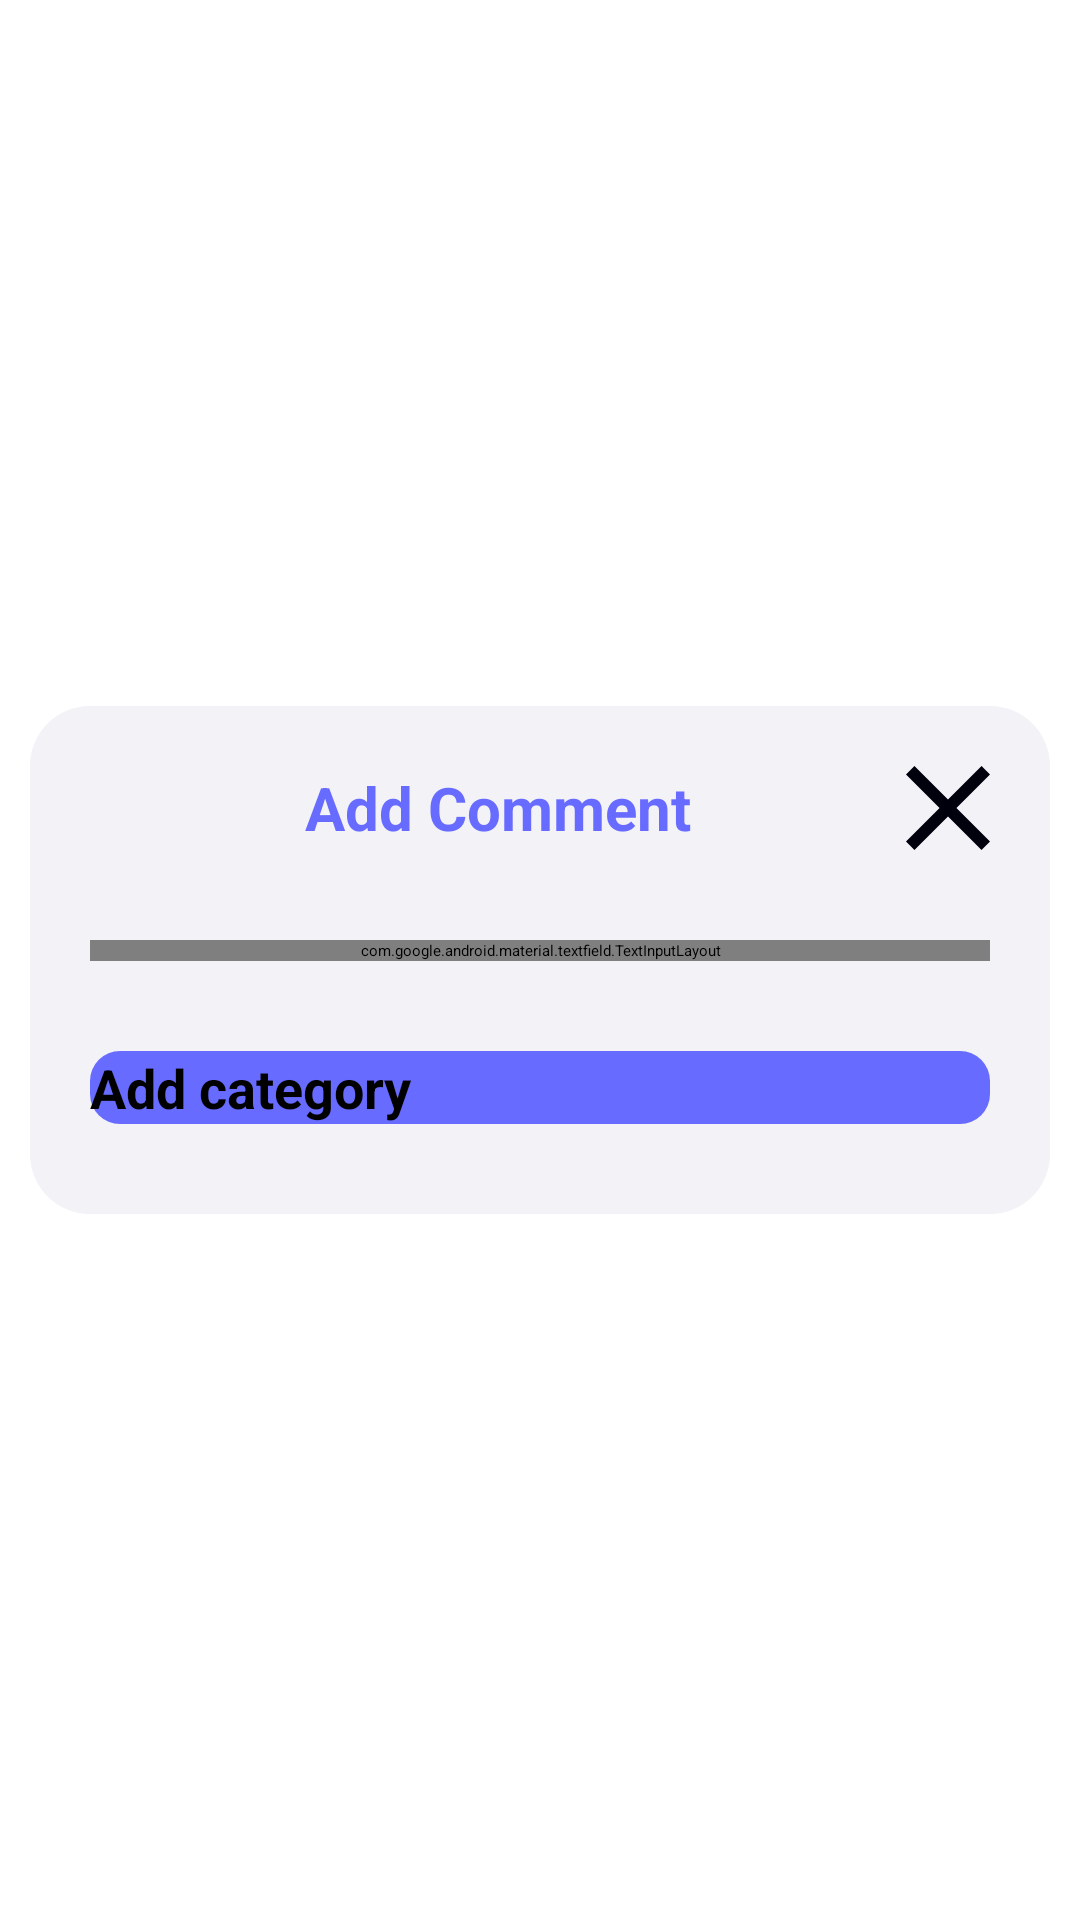

This screen was rendered from an Android layout file. Write that file and the resources it references.
<!-- AndroidManifest.xml: application theme Theme.EduHub -->
<!-- res/layout/dialog_add_comment.xml -->
<?xml version="1.0" encoding="utf-8"?>
<androidx.constraintlayout.widget.ConstraintLayout
    xmlns:android="http://schemas.android.com/apk/res/android"
    xmlns:app="http://schemas.android.com/apk/res-auto"
    xmlns:tools="http://schemas.android.com/tools"
    android:layout_width="match_parent"
    android:layout_height="match_parent"
    android:background="@android:color/transparent"
    android:layout_marginLeft="10dp"
    android:layout_marginRight="10dp">

    <LinearLayout
        android:id="@+id/categoryAddLayout"
        android:layout_width="match_parent"
        android:layout_height="wrap_content"
        android:layout_gravity="center"
        android:background="@drawable/popupbg"
        android:orientation="vertical"
        app:layout_constraintBottom_toBottomOf="parent"
        app:layout_constraintEnd_toEndOf="parent"
        app:layout_constraintStart_toStartOf="parent"
        app:layout_constraintTop_toTopOf="parent"
        android:layout_margin="10dp">

        <LinearLayout
            android:layout_width="match_parent"
            android:layout_height="wrap_content"
            android:orientation="horizontal"
            android:layout_margin="10dp"
            android:gravity="center">

            <TextView
                android:id="@+id/textView2"
                android:layout_width="match_parent"
                android:layout_height="wrap_content"
                android:layout_weight="1"
                android:layout_gravity="center"
                android:layout_marginTop="10dp"
                android:layout_marginBottom="10dp"
                android:layout_marginRight="30dp"
                android:layout_marginLeft="50dp"
                android:text="Add Comment"
                android:textAlignment="center"
                android:textColor="#686BFF"
                android:textSize="20sp"
                android:textStyle="bold" />

            <ImageButton
                android:id="@+id/closeBtn"
                android:layout_width="wrap_content"
                android:layout_height="wrap_content"
                android:background="@android:color/transparent"
                android:contentDescription="closeButton"
                android:src="@drawable/baseline_close_24" />

        </LinearLayout>

        <com.google.android.material.textfield.TextInputLayout
            android:id="@+id/searchCategoryTil"
            android:layout_width="match_parent"
            android:layout_height="wrap_content"
            android:layout_marginLeft="20dp"
            android:layout_marginRight="20dp"
            android:layout_marginTop="10dp"
            android:layout_marginBottom="20dp"
            app:startIconDrawable="@drawable/baseline_comment_24"
            android:textColorHint="#979797"
            android:hint="Comment"
            app:hintEnabled="false" >

            <com.google.android.material.textfield.TextInputEditText
                android:layout_width="match_parent"
                android:layout_height="wrap_content"
                android:background="@drawable/rectangle_1"
                android:id="@+id/categoryNameEt"
                android:inputType="textCapSentences|textPersonName"
                android:hint="Comment"
                android:textColorHint="#979797"
                android:textSize="18sp"
                android:textColor="@color/black"
                android:textStyle="normal"/>
        </com.google.android.material.textfield.TextInputLayout>

        <Button
            android:id="@+id/addCommentBtn"
            android:layout_width="match_parent"
            android:layout_height="wrap_content"
            android:layout_marginLeft="20dp"
            android:layout_marginRight="20dp"
            android:layout_marginTop="10dp"
            android:layout_marginBottom="30dp"
            android:background="@drawable/shape_button01"
            android:text="Add category"
            android:textStyle="bold"
            android:textSize="18sp" />

    </LinearLayout>

</androidx.constraintlayout.widget.ConstraintLayout>
<!-- resources referenced by this layout -->
<resources>
  <color name="black">#FF000000</color>
  <!-- drawable baseline_close_24 (drawable) -->
  <vector android:height="48dp" android:tint="#00000D"
      android:viewportHeight="24" android:viewportWidth="24"
      android:width="48dp" xmlns:android="http://schemas.android.com/apk/res/android">
      <path android:fillColor="@android:color/white" android:pathData="M19,6.41L17.59,5 12,10.59 6.41,5 5,6.41 10.59,12 5,17.59 6.41,19 12,13.41 17.59,19 19,17.59 13.41,12z"/>
  </vector>
  <!-- drawable baseline_comment_24 (drawable) -->
  <vector android:autoMirrored="true" android:height="24dp"
      android:tint="#A7A7A7" android:viewportHeight="24"
      android:viewportWidth="24" android:width="24dp" xmlns:android="http://schemas.android.com/apk/res/android">
      <path android:fillColor="@android:color/white" android:pathData="M21.99,4c0,-1.1 -0.89,-2 -1.99,-2L4,2c-1.1,0 -2,0.9 -2,2v12c0,1.1 0.9,2 2,2h14l4,4 -0.01,-18zM18,14L6,14v-2h12v2zM18,11L6,11L6,9h12v2zM18,8L6,8L6,6h12v2z"/>
  </vector>
  <!-- drawable popupbg (drawable) -->
  <?xml version="1.0" encoding="utf-8"?>
  <shape xmlns:android="http://schemas.android.com/apk/res/android">
  <solid android:color="#F2F2F7"/>
      <corners android:radius="20dp"/>
  </shape>
  <!-- drawable shape_button01 (drawable) -->
  <?xml version="1.0" encoding="utf-8"?>
  <shape xmlns:android="http://schemas.android.com/apk/res/android"
      android:shape="rectangle">
      <solid android:color="#686BFF"/>
      <corners android:radius="10dp"/>
  
  </shape>
  <style name="Theme.EduHub" parent="Base.Theme.EduHub">
          
          <item name="android:navigationBarColor">@android:color/transparent</item>
          <item name="android:statusBarColor">@android:color/transparent</item>
          <item name="android:windowLightStatusBar">?attr/isLightTheme</item>
      </style>
</resources>
